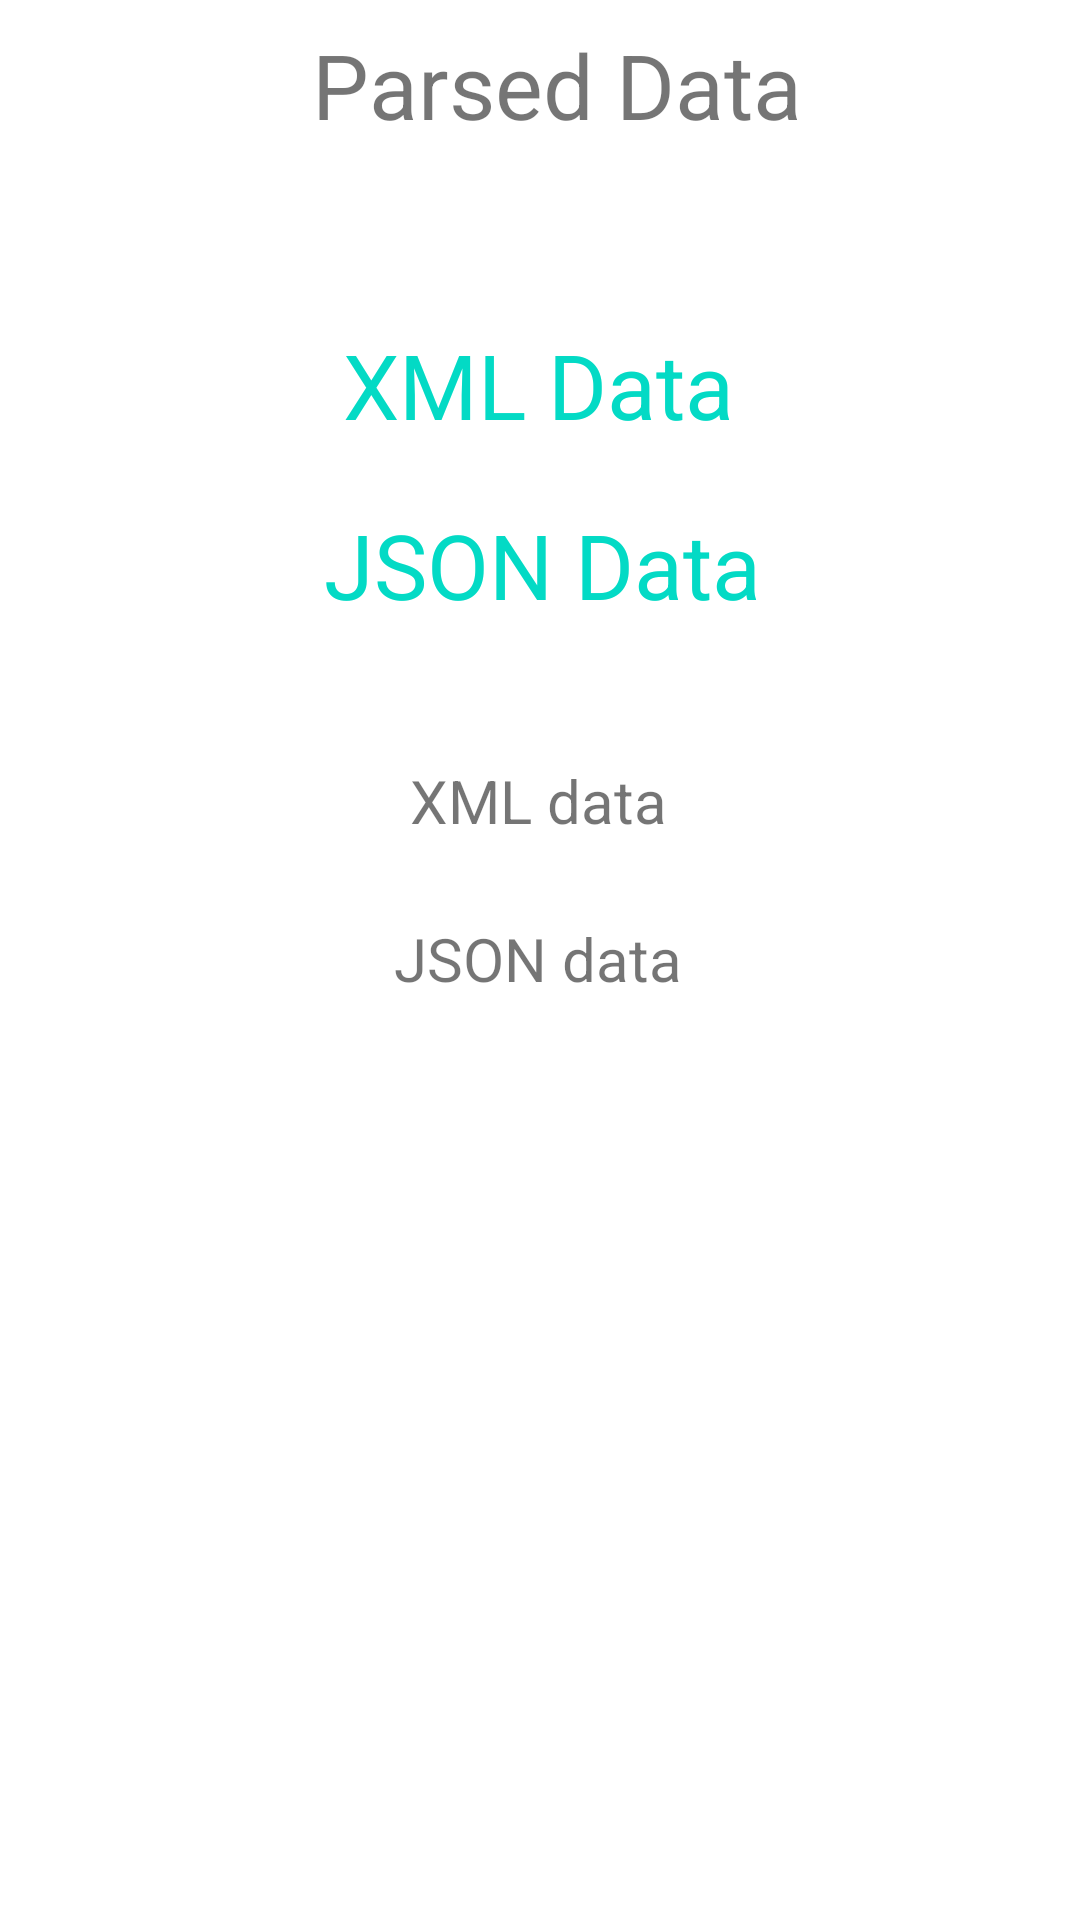

This screen was rendered from an Android layout file. Write that file and the resources it references.
<!-- AndroidManifest.xml: application theme Theme.ParsingXMLJSON -->
<!-- res/layout/activity_view.xml -->
<?xml version="1.0" encoding="utf-8"?>
<androidx.constraintlayout.widget.ConstraintLayout xmlns:android="http://schemas.android.com/apk/res/android"
    xmlns:app="http://schemas.android.com/apk/res-auto"
    xmlns:tools="http://schemas.android.com/tools"
    android:layout_width="match_parent"
    android:layout_height="match_parent"
    tools:context=".ViewActivity">

    <TextView
        android:id="@+id/xmlPlaceHolder"
        android:layout_width="wrap_content"
        android:layout_height="wrap_content"
        android:text="XML data"
        android:textSize="20dp"
        app:layout_constraintBottom_toBottomOf="parent"
        app:layout_constraintEnd_toEndOf="parent"
        app:layout_constraintHorizontal_bias="0.498"
        app:layout_constraintStart_toStartOf="parent"
        app:layout_constraintTop_toTopOf="parent"
        app:layout_constraintVertical_bias="0.413" />

    <TextView
        android:id="@+id/jsonPlaceHolder"
        android:layout_width="wrap_content"
        android:layout_height="wrap_content"
        android:text="JSON data"
        android:textSize="20dp"
        app:layout_constraintBottom_toBottomOf="parent"
        app:layout_constraintEnd_toEndOf="parent"
        app:layout_constraintHorizontal_bias="0.498"
        app:layout_constraintStart_toStartOf="parent"
        app:layout_constraintTop_toTopOf="parent"
        app:layout_constraintVertical_bias="0.499" />

    <TextView
        android:id="@+id/xmlHeading"
        android:layout_width="wrap_content"
        android:layout_height="wrap_content"
        android:text="XML Data"
        android:textColor="@color/teal_200"
        android:textSize="30dp"
        app:layout_constraintBottom_toBottomOf="parent"
        app:layout_constraintEnd_toEndOf="parent"
        app:layout_constraintHorizontal_bias="0.498"
        app:layout_constraintStart_toStartOf="parent"
        app:layout_constraintTop_toTopOf="parent"
        app:layout_constraintVertical_bias="0.18" />

    <TextView
        android:id="@+id/jsonHeading"
        android:layout_width="wrap_content"
        android:layout_height="wrap_content"
        android:layout_marginStart="9dp"
        android:layout_marginLeft="9dp"
        android:text="JSON Data"
        android:textColor="@color/teal_200"
        android:textSize="30dp"
        app:layout_constraintBottom_toBottomOf="parent"
        app:layout_constraintEnd_toEndOf="parent"
        app:layout_constraintHorizontal_bias="0.482"
        app:layout_constraintStart_toStartOf="parent"
        app:layout_constraintTop_toTopOf="parent"
        app:layout_constraintVertical_bias="0.28" />

    <TextView
        android:id="@+id/textView2"
        android:layout_width="wrap_content"
        android:layout_height="wrap_content"
        android:layout_marginStart="165dp"
        android:layout_marginLeft="165dp"
        android:layout_marginTop="30dp"
        android:layout_marginEnd="188dp"
        android:layout_marginRight="188dp"
        android:layout_marginBottom="71dp"
        android:text="Parsed Data"
        android:textSize="30dp"
        app:layout_constraintBottom_toTopOf="@+id/xmlHeading"
        app:layout_constraintEnd_toEndOf="parent"
        app:layout_constraintHorizontal_bias="0.392"
        app:layout_constraintStart_toStartOf="parent"
        app:layout_constraintTop_toTopOf="parent"
        app:layout_constraintVertical_bias="0.666" />
</androidx.constraintlayout.widget.ConstraintLayout>
<!-- resources referenced by this layout -->
<resources>
  <style name="Theme.ParsingXMLJSON" parent="Theme.MaterialComponents.DayNight.DarkActionBar">
          
          <item name="colorPrimary">@color/purple_500</item>
          <item name="colorPrimaryVariant">@color/purple_700</item>
          <item name="colorOnPrimary">@color/white</item>
          
          <item name="colorSecondary">@color/teal_200</item>
          <item name="colorSecondaryVariant">@color/teal_700</item>
          <item name="colorOnSecondary">@color/black</item>
          
          <item name="android:statusBarColor" tools:targetApi="l">?attr/colorPrimaryVariant</item>
          
      </style>
  <!-- not gathered from this repository: default colours our renderer supplied (Android Studio template values) -->
  <color name="purple_500">#FF6200EE</color>
  <color name="purple_700">#FF3700B3</color>
  <color name="teal_200">#FF03DAC5</color>
  <color name="teal_700">#FF018786</color>
  <color name="black">#FF000000</color>
  <color name="white">#FFFFFFFF</color>
</resources>
